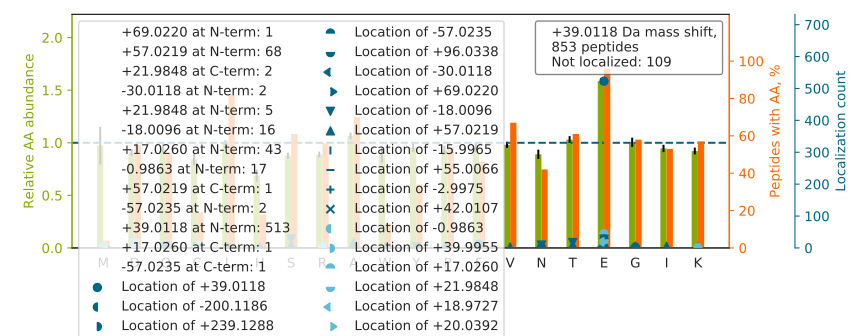

Values plotted in this chart, from the file beside it:
top isoform	localization score	spectrum
E[+57]FN[-18]AETFTFHADICTLSEKER	0.9766	69CPTAC_COprospective_W_VU_20160407_22CO…
E[-18]IG[+57]WTDVGGWTGQGGSILGTK	0.8891	72CPTAC_COprospective_W_VU_20160422_05CO…
E[+39]VAAFAQFGSDLDAATQQLLSR	0.9737	53CPTAC_COprospective_W_VU_20160226_11CO…
E[+39]MEENFAVEAANYQDTIGR	0.007702	46CPTAC_COprospective_W_VU_20151209_09CO…
E[+39]NTEGEYSGIEHVIVDGVVQSIK	0.01465	64CPTAC_COprospective_W_VU_20160318_11CO…
E[+39]LETVCNDVLSLLDKFLIK	0.1733	37CPTAC_COprospective_W_VU_20150904_16CO…
EGTDSSQGIPQLVSNISACQVIAEAVR		72CPTAC_COprospective_W_VU_20160422_05CO…
E[+39]GATVYATGTHAQVEDGR	0.8942	17CPTAC_COprospective_W_VU_20150807_09CO…
E[+39]QGYDVIAYLANIGQKEDFEEAR	0.9256	87CPTAC_COprospective_W_VU_20160701_09CO…
E[-18]AA[+57]TQAQQTLGSTIDKATGILLYGLASR	0.1114	26CPTAC_COprospective_W_VU_20150810_05CO…
E[+39]AALSYGFYGCHCGVGGR	0.8338	38CPTAC_COprospective_W_VU_20150904_11CO…
E[+39]FNAETFTFHADICTLSEK	0.9964	58CPTAC_COprospective_W_VU_20160318_11CO…
E[+39]ISPDTTLLDLQNNDISELRK	0.9999	60CPTAC_COprospective_W_VU_20160311_27CO…
E[+39]NFIPTIVNFSAEEISDAIR	0.9737	69CPTAC_COprospective_W_VU_20160407_22CO…
E[-18]ILVGD[+57]VGQTVDDPYATFVK	0.9515	54CPTAC_COprospective_W_VU_20160226_01CO…
E[+39]QCTAGAGCCLQPATGR	0.9929	39CPTAC_COprospective_W_VU_20150909_09CO…
E[+39]LLLPNWQGSGSHGLTIAQR	1	02CPTAC_COprospective_W_VU_20150624_01CO…
ETAAVIFLHGLGDTGHSWADALSTIR		03CPTAC_COprospective_W_VU_20150624_05CO…
EYIPTVFDNYSAQSAVDGR		62CPTAC_COprospective_W_VU_20160311_05CO…
E[-30]W[+69]VSPAFCQWFVYQATK	0.1623	38CPTAC_COprospective_W_VU_20150904_11CO…
ETAIELGYLTAEQFDEWVKPK		87CPTAC_COprospective_W_VU_20160701_09CO…
EQAIALLKDQEPGAFIIR		66CPTAC_COprospective_W_VU_20160323_11CO…
ETVYCLNDDDETEVLKEDIIQGFR		17CPTAC_COprospective_W_VU_20150807_09CO…
E[-1]AC[+40]PELDYFVVFSSVSCGR	0.8253	40CPTAC_COprospective_W_VU_20150909_05CO…
E[+39]LAGHTGYLSCCR	0.9924	47CPTAC_COprospective_W_VU_20151209_21CO…
E[+39]LAPAVSVLQLFCSSPK	1	84CPTAC_COprospective_W_VU_20160916_05CO…
E[+17]AE[+22]KLESEHPDQAQAILSR	0.006622	03CPTAC_COprospective_W_VU_20150624_05CO…
E[+39]VQGFESATFLGYFK	0.998	75CPTAC_COprospective_W_VU_20160502_11CO…
ALANVN[-18]IGSLICNVGAGGPAPAAGAAPA[+57]GG…	0.03679	32CPTAC_COprospective_W_VU_20150818_20CO…
E[+39]VIELPVKHPELFEALGIAQPK	0.9999	65CPTAC_COprospective_W_VU_20160322_05CO…
E[+17]E[+22]ASGSSVTAEEAKK	0.7578	83CPTAC_COprospective_W_VU_20160524_05CO…
ETSVTPSNLWGGQGLLGVSIR		27CPTAC_COprospective_W_VU_20150810_22CO…
E[+39]ILGTAQSVGCNVDGR	0.9997	89CPTAC_COprospective_W_VU_20160707_11CO…
EPG[+96]Q[-57]DLVVLPLSITTDFIPSFR	0.01404	17CPTAC_COprospective_W_VU_20150807_09CO…
E[+39]LFEPYGAVYQINVLR	0.9498	03CPTAC_COprospective_W_VU_20150624_05CO…
E[+39]NAPAIIFIDEIDAIATK	0.9833	59CPTAC_COprospective_W_VU_20160308_13CO…
E[+39]VAYLGNEVSDEECLKR	1	63CPTAC_COprospective_W_VU_20160316_11CO…
EYLGAICSCTCFGGQR		71CPTAC_COprospective_W_VU_20160414_14CO…
T[+57]PSSYGAGE[-18]LLDFSLADAVNQEFLTTR	0.08848	55CPTAC_COprospective_W_VU_20160630_11CO…
E[+39]VIAVSCGPAQCQETIR	1	65CPTAC_COprospective_W_VU_20160322_05CO…
EFVGGNTPNVLTLVDNWYQVTQGIGR		39CPTAC_COprospective_W_VU_20150909_09CO…
ETTDTDTADQVIASFK		59CPTAC_COprospective_W_VU_20160308_13CO…
E[+39]LQELVQYPVEHPDKFLK	0.9462	63CPTAC_COprospective_W_VU_20160316_11CO…
E[+39]LASQPDVDGFLVGGASLKPEFVDIINAK	0.9987	89CPTAC_COprospective_W_VU_20160707_11CO…
E[+17]QE[+22]LQQTLQQEQSVLDQLR	0.0164	53CPTAC_COprospective_W_VU_20160226_11CO…
E[+39]AVSSAFFSLLQTLSTQFK	0.9942	26CPTAC_COprospective_W_VU_20150810_05CO…
E[+39]ILSVDCSTNNPSQAK	0.9995	89CPTAC_COprospective_W_VU_20160707_11CO…
E[-18]GFGH[+57]LSPTGTTEFWLGNEK	0.996	25CPTAC_COprospective_W_VU_20160726_05CO…
AVC[-18]M[+57]LSNTTAVAEAWAR	0.4696	44CPTAC_COprospective_W_VU_20151202_20CO…
E[+39]QTLSPTITSGLHNIAR	0.9973	03CPTAC_COprospective_W_VU_20150624_05CO…
E[+39]KQDTFALASQQK	0.9148	62CPTAC_COprospective_W_VU_20160311_05CO…
E[+39]LVSSSSSGSDSDSEVDKK	0.9999	65CPTAC_COprospective_W_VU_20160322_05CO…
EE[-18]G[+57]FPIRPHYFWPLLVGR	0.8901	27CPTAC_COprospective_W_VU_20150810_22CO…
E[+39]ATTDFTVDSRPLTQVGGDHIK	0.9457	80CPTAC_COprospective_W_VU_20160517_11CO…
E[+39]QYEQILAFVQGTVAEGAPIIPISAQLK	0.1553	53CPTAC_COprospective_W_VU_20160226_11CO…
E[+39]NNAVYAFLGLTAPPGSK	0.9825	03CPTAC_COprospective_W_VU_20150624_05CO…
E[+39]IPDEISILLLGVAHFK	0.9987	35CPTAC_COprospective_W_VU_20150901_16CO…
E[+39]IFLSQPILLELEAPLK	0.9979	56CPTAC_COprospective_W_VU_20160303_01CO…
EESPLLIGQQSTVSDVPR		17CPTAC_COprospective_W_VU_20150807_09CO…
E[+39]GQGGPGSVSVDVKK	0.04747	89CPTAC_COprospective_W_VU_20160707_11CO…
... 793 more rows
